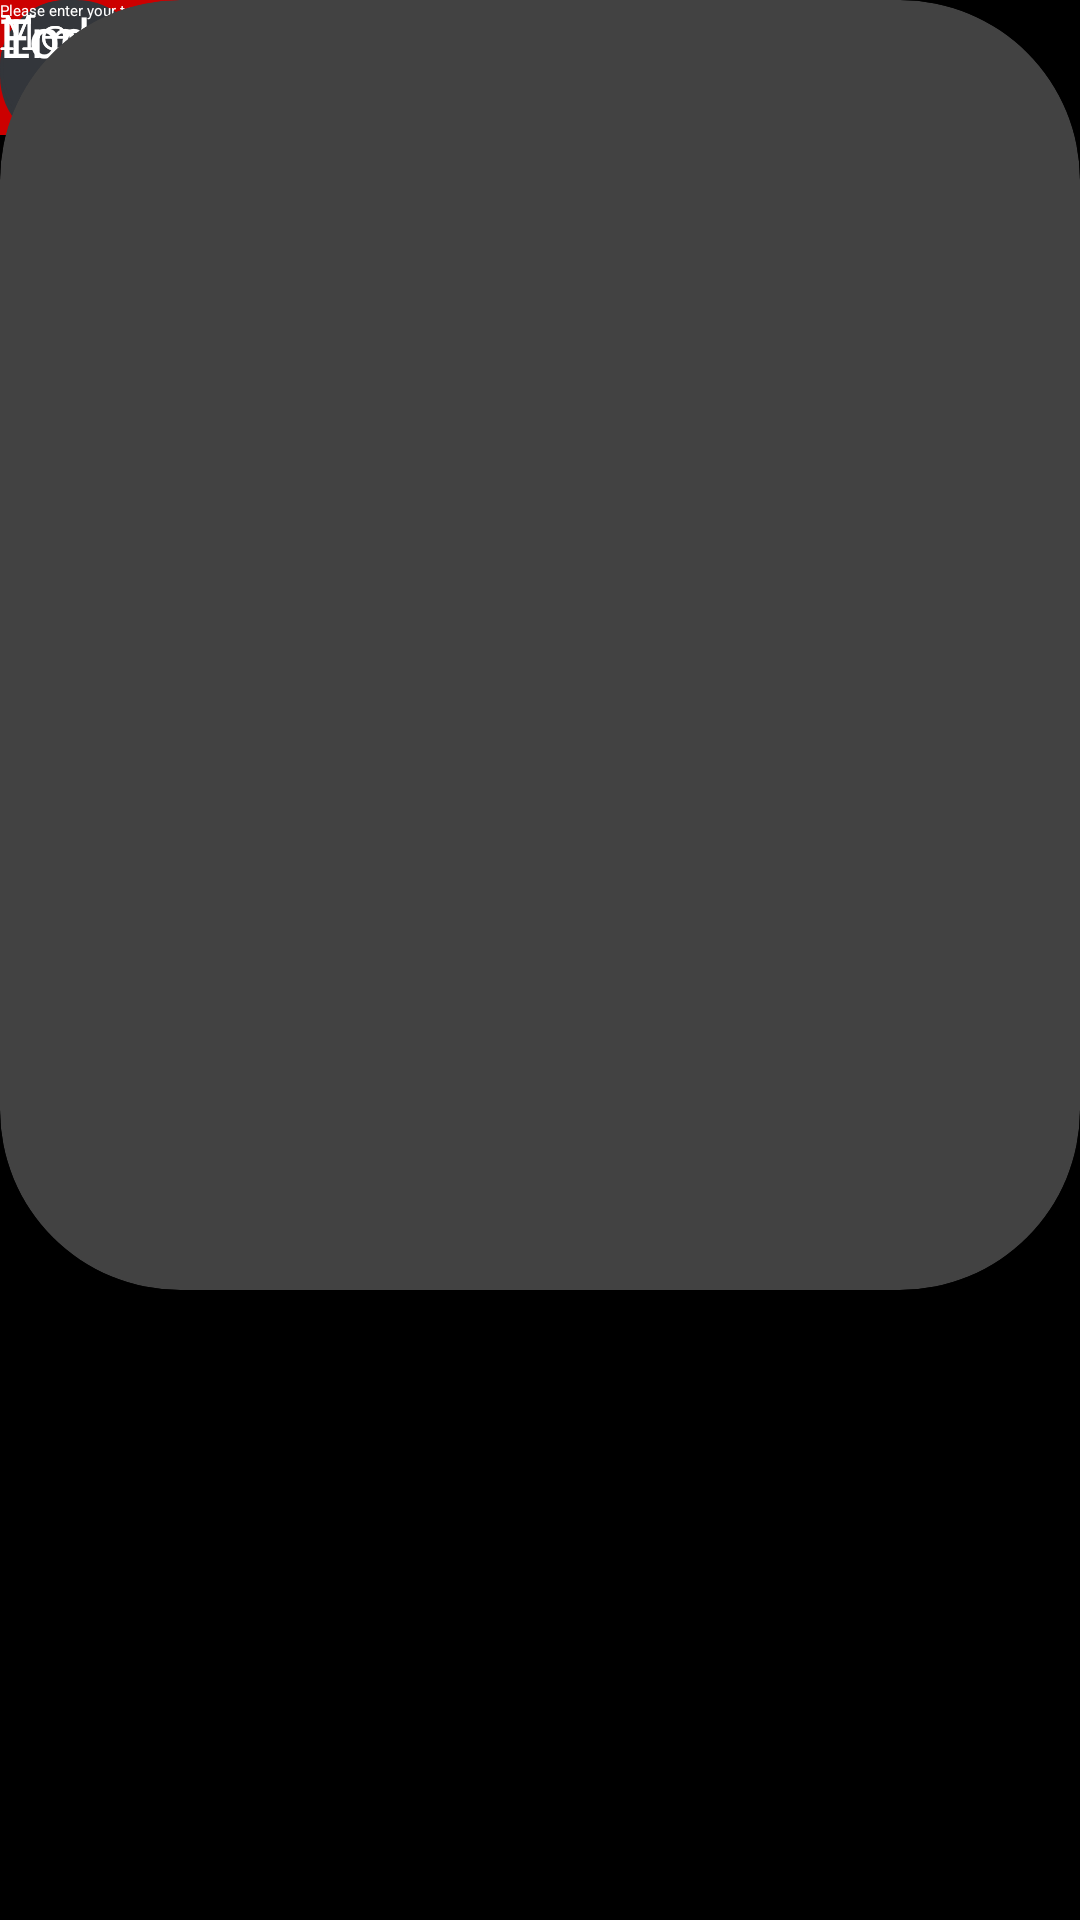

This screen was rendered from an Android layout file. Write that file and the resources it references.
<!-- AndroidManifest.xml: application theme Theme.Locket -->
<!-- res/layout/chat.xml -->
<?xml version="1.0" encoding="utf-8"?>
<androidx.constraintlayout.widget.ConstraintLayout xmlns:android="http://schemas.android.com/apk/res/android"
    xmlns:app="http://schemas.android.com/apk/res-auto"
    xmlns:tools="http://schemas.android.com/tools"
    android:layout_width="match_parent"
    android:layout_height="match_parent"
    android:background="@color/black">

    <EditText
        android:id="@+id/textName2"
        android:layout_width="280dp"
        android:layout_height="45dp"
        android:background="@android:color/holo_red_dark"
        android:gravity="center_vertical"
        android:text="Họ và tên"
        android:textColor="@color/pallet1"
        android:textSize="25sp"
        tools:layout_editor_absoluteX="77dp"
        tools:layout_editor_absoluteY="670dp" />

    <ImageView
        android:id="@+id/account6"
        android:layout_width="50dp"
        android:layout_height="50dp"
        android:background="@drawable/circle_border"
        android:src="@mipmap/account_icon"
        tools:ignore="MissingConstraints"
        tools:layout_editor_absoluteX="48dp"
        tools:layout_editor_absoluteY="16dp" />

    <ImageView
        android:id="@+id/account14"
        android:layout_width="45dp"
        android:layout_height="45dp"
        android:background="@drawable/circle_border"
        android:src="@mipmap/account_icon"
        tools:ignore="MissingConstraints"
        tools:layout_editor_absoluteX="16dp"
        tools:layout_editor_absoluteY="563dp" />

    <ImageView
        android:id="@+id/account12"
        android:layout_width="45dp"
        android:layout_height="45dp"
        android:background="@drawable/circle_border"
        android:src="@mipmap/account_icon"
        tools:ignore="MissingConstraints"
        tools:layout_editor_absoluteX="16dp"
        tools:layout_editor_absoluteY="670dp" />

    <TextView
        android:id="@+id/textView17"
        android:layout_width="124dp"
        android:layout_height="29dp"
        android:fontFamily="serif-monospace"
        android:text="Messages"
        android:textColor="@color/white"
        android:textSize="20sp"
        tools:fontFamily="casual"
        tools:ignore="MissingConstraints"
        tools:layout_editor_absoluteX="77dp"
        tools:layout_editor_absoluteY="572dp" />

    <TextView
        android:id="@+id/textView18"
        android:layout_width="154dp"
        android:layout_height="29dp"
        android:fontFamily="serif-monospace"
        android:text="Messages"
        android:textColor="@color/white"
        android:textSize="20sp"
        tools:fontFamily="casual"
        tools:ignore="MissingConstraints"
        tools:layout_editor_absoluteX="214dp"
        tools:layout_editor_absoluteY="601dp" />

    <TextView
        android:id="@+id/textView14"
        android:layout_width="140dp"
        android:layout_height="24dp"
        android:text="Today, 6:16 PM"
        android:textColor="@color/white"
        android:textSize="18sp"
        tools:ignore="MissingConstraints"
        tools:layout_editor_absoluteX="135dp"
        tools:layout_editor_absoluteY="77dp" />

    <ImageView
        android:id="@+id/account13"
        android:layout_width="48dp"
        android:layout_height="48dp"
        android:rotationY="-176"
        android:src="@mipmap/right_arrow"
        tools:ignore="MissingConstraints"
        tools:layout_editor_absoluteX="-1dp"
        tools:layout_editor_absoluteY="16dp" />

    <TextView
        android:id="@+id/textView16"
        android:layout_width="100dp"
        android:layout_height="24dp"
        android:text="Em yêu❤️"
        android:textColor="@color/white"
        android:textSize="18sp"
        tools:ignore="MissingConstraints"
        tools:layout_editor_absoluteX="114dp"
        tools:layout_editor_absoluteY="29dp" />

    <androidx.cardview.widget.CardView
        android:layout_width="match_parent"
        android:layout_height="430dp"
        android:layout_gravity="center"
        android:clipChildren="true"
        android:clipToPadding="true"
        app:cardCornerRadius="60dp"
        app:cardElevation="4dp"
        tools:ignore="MissingConstraints"
        tools:layout_editor_absoluteX="0dp"
        tools:layout_editor_absoluteY="118dp" />

    <EditText
        android:id="@+id/editTextText"
        android:layout_width="305dp"
        android:layout_height="63dp"
        android:ems="10"
        android:inputType="text"
        android:text="Please enter your text"
        android:textColor="@color/white"
        tools:layout_editor_absoluteX="30dp"
        tools:layout_editor_absoluteY="795dp" />

</androidx.constraintlayout.widget.ConstraintLayout>
<!-- resources referenced by this layout -->
<resources>
  <color name="black">#FF000000</color>
  <color name="pallet1">#191C21</color>
  <color name="white">#FFFFFFFF</color>
  <!-- drawable circle_border (drawable) -->
  <?xml version="1.0" encoding="utf-8"?>
  <shape xmlns:android="http://schemas.android.com/apk/res/android">
      <solid android:color="@color/pallet2"/> 
      <stroke android:width="1dp" android:color="@color/pallet2"/> 
      <corners android:radius="245dp"/> 
      <padding android:left="10dp" android:right="10dp"/>
  </shape>
  <color name="pallet2">#33363B</color>
</resources>
